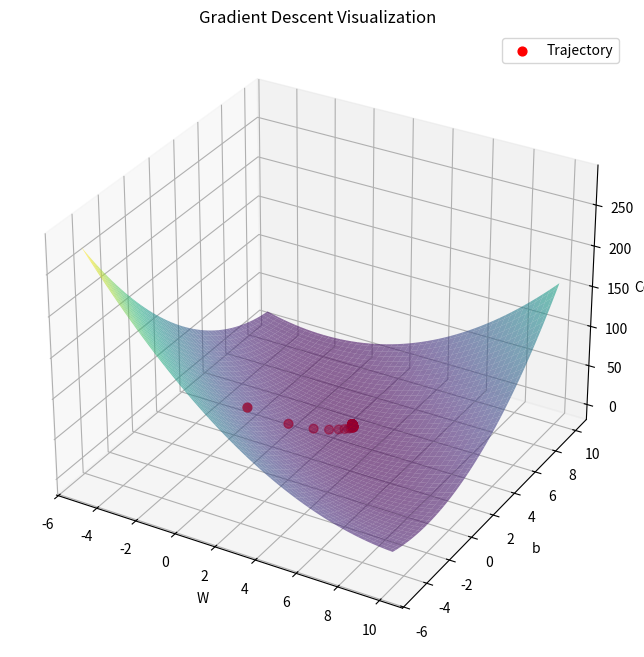

Recreate this plot in Python.
import numpy as np  # 벡터, 행렬 연산 라이브러리
import matplotlib.pyplot as plt # 시각화 라이브러리
from mpl_toolkits.mplot3d import Axes3D # 3차원 시각화 라이브러리

# 재선형을 위해 난수 시드 설정 (실행할 때 마다 항상 동일한 결과 보장)
np.random.seed(77)

# 1. 단변수 데이터 생성 (x: 공부 시간, y: 시험 점수)
# 0에서 10 사이의 값을 갖는 50개의 데이터 포인트를 생성합니다.
X = 2 * np.random.rand(50, 1)
# y는 4 + 3x + (가우시안 노이즈)의 형태를 가집니다.
# 노이즈는 생성된 데이터가 실제 데이터처럼 보이게 합니다.
y = 4 + 3 * X + np.random.randn(50, 1)

# 2. 비용 함수를 계산하기 위한 W, b의 범위 설정
# -5부터 10까지 100개의 점을 생성하여 W와 b의 그리드를 생성
W_range = np.linspace(-5, 10, 100)
b_range = np.linspace(-5, 10, 100)
W_grid, b_grid = np.meshgrid(W_range, b_range)

# 3. 각 (W, b) 조합에 대한 비용 계산
# 모든 (W, b) 쌍에 대해 비용(MSE)을 계산합니다.
cost_grid = np.zeros_like(W_grid)
m = len(X)

for i in range(W_grid.shape[0]):
    for j in range(W_grid.shape[1]):
        w_ij = W_grid[i, j]
        b_ij = b_grid[i, j]
        predictions = X * w_ij + b_ij
        cost = (1 / m) * np.sum((predictions - y) ** 2)
        cost_grid[i, j] = cost

# 4. 경사 하강법을 실행하며 그래디언트 이동경로를 저장합니다.
W = np.random.randn(1, 1)   # 파라미터 재초기화
b = np.random.randn(1, 1)   # 파라미터 재초기화
learning_rate = 0.1
n_iterations = 100

# 학습 과정에서 W, b, cost의 변화를 기록할 리스트 초기화
path_W , path_b, path_cost = [], [], []

for iteration in range(n_iterations):
    predictions = X.dot(W) + b
    cost = (1 / m) * np.sum((predictions - y) ** 2)
    # 경로 저장
    path_W.append(W.item())
    path_b.append(b.item())
    path_cost.append(cost)

    grad_W = (2 / m) * X.T.dot(predictions - y)
    grad_b = (2 / m) * np.sum(predictions - y)
    W = W - learning_rate * grad_W
    b = b - learning_rate * grad_b

# 5. 3D 시각화
fig = plt.figure(figsize=(12, 8))
ax = fig.add_subplot(111, projection='3d')

# 비용 함수 표면을 그립니다.
ax.plot_surface(W_grid, b_grid, cost_grid, cmap='viridis', alpha=0.6)
# 경사 하강법 경로를 점으로 표시합니다.
ax.scatter(path_W, path_b, path_cost, color='red', s=40, label='Trajectory')

ax.set_title("Gradient Descent Visualization")
ax.set_xlabel("W")
ax.set_ylabel("b")
ax.set_zlabel("Cost")
ax.legend()
plt.show()
